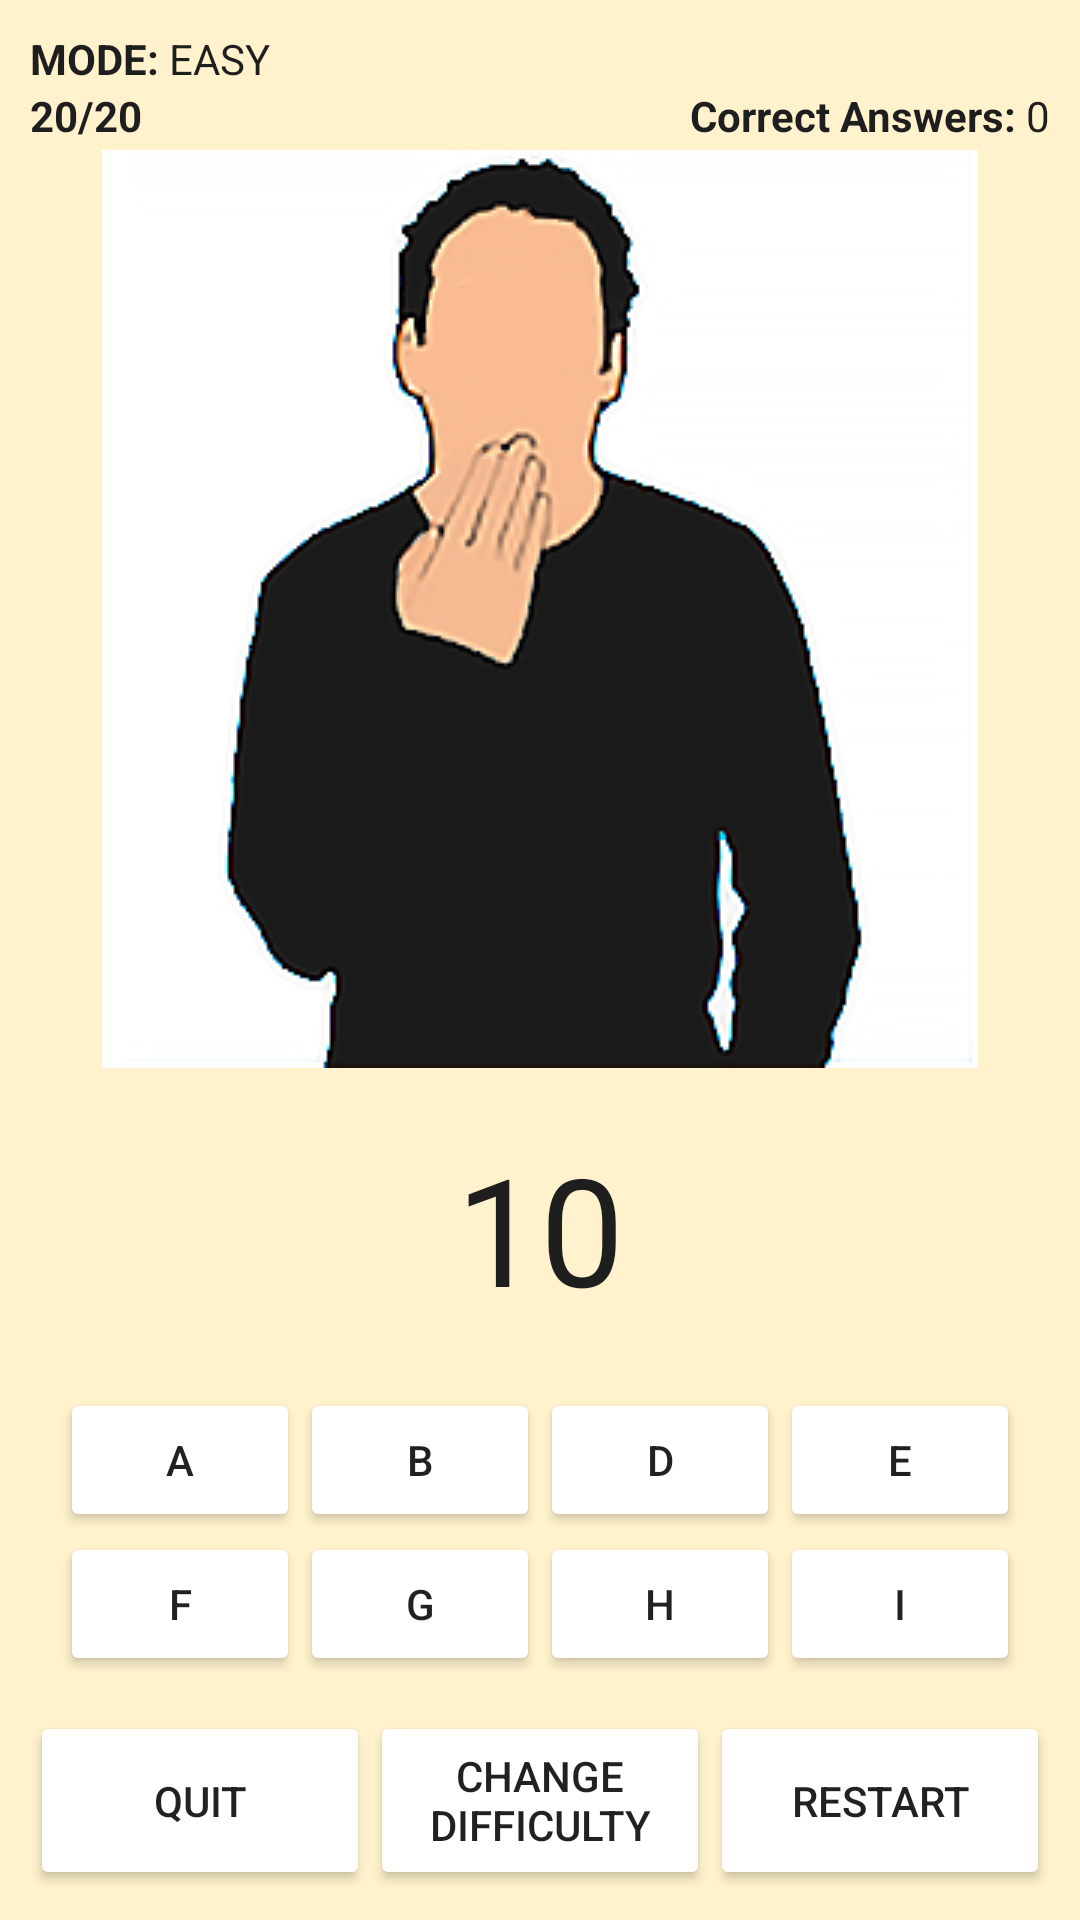

Reconstruct the res/layout file that produces this screen, plus the resources it refers to.
<!-- AndroidManifest.xml: application theme Theme.AppCompat.Light.NoActionBar -->
<!-- res/layout/fragment_guess_the_sign_game.xml -->
<?xml version="1.0" encoding="utf-8"?>
<androidx.constraintlayout.widget.ConstraintLayout xmlns:android="http://schemas.android.com/apk/res/android"
    xmlns:tools="http://schemas.android.com/tools"
    android:layout_width="match_parent"
    android:layout_height="match_parent"
    xmlns:app="http://schemas.android.com/apk/res-auto"
    tools:context=".MiniGames.GuessTheSign.GuessTheSignGame"
    android:background="@color/test">

    <androidx.cardview.widget.CardView
        android:visibility="gone"
        android:id="@+id/card_result"
        android:layout_width="match_parent"
        app:layout_constraintTop_toTopOf="parent"
        app:layout_constraintStart_toStartOf="parent"
        app:layout_constraintEnd_toEndOf="parent"
        app:layout_constraintBottom_toBottomOf="parent"
        android:background="@color/white"
        android:layout_height="match_parent">

        <RelativeLayout
            android:layout_width="match_parent"
            android:layout_height="match_parent">

            <nl.dionsegijn.konfetti.KonfettiView
                android:id="@+id/konfetti_view"
                android:layout_alignParentTop="true"
                android:layout_width="match_parent"
                android:layout_height="match_parent" />

            <LinearLayout
                android:layout_width="match_parent"
                android:layout_centerInParent="true"
                android:layout_gravity="center"
                android:layout_height="match_parent"
                android:gravity="center"
                android:orientation="vertical">

                <TextView
                    android:id="@+id/tv_final_score"
                    android:layout_width="wrap_content"
                    android:layout_height="wrap_content"
                    android:layout_marginBottom="20dp"
                    android:textSize="30dp"
                    android:text="SCORE"/>

                <TextView
                    android:id="@+id/tv_message"
                    android:layout_width="wrap_content"
                    android:layout_height="wrap_content"
                    android:textSize="30dp"
                    android:layout_marginBottom="40dp"
                    android:text="MESSAGE"/>

                <LinearLayout
                    android:layout_marginStart="30dp"
                    android:layout_marginEnd="30dp"
                    android:layout_width="match_parent"
                    android:layout_height="wrap_content"
                    android:orientation="vertical">

                    <Button
                        android:id="@+id/btn_final_restart"
                        android:layout_width="match_parent"
                        android:layout_height="wrap_content"
                        android:layout_marginBottom="10dp"
                        android:text="RESTART"/>

                    <Button
                        android:id="@+id/btn_final_change_difficulty"
                        android:layout_width="match_parent"
                        android:layout_height="wrap_content"
                        android:layout_marginBottom="10dp"
                        android:text="CHANGE DIFFICULTY"/>

                    <Button
                        android:id="@+id/btn_final_quit"
                        android:layout_width="match_parent"
                        android:layout_height="wrap_content"
                        android:text="QUIT"/>

                </LinearLayout>

            </LinearLayout>

        </RelativeLayout>


    </androidx.cardview.widget.CardView>

    <androidx.constraintlayout.widget.ConstraintLayout
        android:layout_margin="10dp"
        android:id="@+id/tv_header"
        android:layout_width="match_parent"
        android:layout_height="wrap_content"
        app:layout_constraintStart_toStartOf="parent"
        app:layout_constraintEnd_toEndOf="parent"
        app:layout_constraintTop_toTopOf="parent">

        <LinearLayout
            android:id="@+id/layout_header1"
            android:layout_width="match_parent"
            android:layout_height="wrap_content"
            app:layout_constraintTop_toTopOf="parent"
            app:layout_constraintStart_toStartOf="parent"
            android:orientation="horizontal"
            app:layout_constraintEnd_toEndOf="parent">

            <TextView
                android:textColor="#1E1E1E"
                android:textStyle="bold"
                android:layout_width="wrap_content"
                android:layout_height="match_parent"
                android:text="MODE: "/>

            <TextView
                android:textColor="#1E1E1E"
                android:id="@+id/tv_mode"
                android:layout_width="wrap_content"
                android:layout_height="match_parent"
                android:text="EASY"/>

        </LinearLayout>

        <TextView
            android:textColor="#1E1E1E"
            android:textStyle="bold"
            android:id="@+id/tv_question_num"
            android:layout_width="wrap_content"
            android:layout_height="match_parent"
            app:layout_constraintStart_toStartOf="parent"
            app:layout_constraintTop_toBottomOf="@id/layout_header1"
            app:layout_constraintBottom_toBottomOf="parent"
            android:text="20/20"/>

        <TextView
            android:textColor="#1E1E1E"
            android:layout_width="wrap_content"
            android:layout_height="wrap_content"
            android:textStyle="bold"
            app:layout_constraintEnd_toStartOf="@id/tv_correct_answers_num"
            app:layout_constraintTop_toBottomOf="@id/layout_header1"
            app:layout_constraintBottom_toBottomOf="parent"
            android:text="Correct Answers: "/>

        <TextView
            android:textColor="#1E1E1E"
            android:id="@+id/tv_correct_answers_num"
            android:layout_width="wrap_content"
            android:layout_height="wrap_content"
            app:layout_constraintEnd_toEndOf="parent"
            app:layout_constraintTop_toBottomOf="@id/layout_header1"
            app:layout_constraintBottom_toBottomOf="parent"
            android:text="0"/>

    </androidx.constraintlayout.widget.ConstraintLayout>

    <ImageView
        android:id="@+id/img_guess"
        android:src="@drawable/greeting_thankyou"
        app:layout_constraintTop_toBottomOf="@id/tv_header"
        app:layout_constraintStart_toStartOf="parent"
        app:layout_constraintEnd_toEndOf="parent"
        app:layout_constraintBottom_toTopOf="@id/tv_timer"
        android:layout_margin="20dp"
        android:layout_width="match_parent"
        android:layout_height="wrap_content"/>

    <TextView
        android:id="@+id/tv_timer"
        app:layout_constraintTop_toBottomOf="@id/img_guess"
        app:layout_constraintBottom_toTopOf="@id/layout_options"
        app:layout_constraintStart_toStartOf="parent"
        android:textSize="50sp"
        android:textColor="#1E1E1E"
        app:layout_constraintEnd_toEndOf="parent"
        android:layout_width="wrap_content"
        android:layout_height="wrap_content"
        android:text="10"/>

    <LinearLayout
        android:id="@+id/layout_options"
        app:layout_constraintStart_toStartOf="parent"
        app:layout_constraintEnd_toEndOf="parent"
        app:layout_constraintTop_toBottomOf="@id/tv_timer"
        app:layout_constraintBottom_toTopOf="@id/layout_footer"
        android:layout_margin="20dp"
        android:layout_width="match_parent"
        android:layout_height="wrap_content"
        android:orientation="vertical">

        <LinearLayout
            android:layout_width="match_parent"
            android:orientation="horizontal"
            android:gravity="center"
            android:layout_height="wrap_content"
            android:weightSum="4">

            <Button
                android:layout_weight="1"
                android:backgroundTint="@color/white"
                android:id="@+id/btn_option1"
                android:layout_width="wrap_content"
                android:layout_height="match_parent"
                android:text="A"/>

            <Button
                android:backgroundTint="@color/white"
                android:layout_weight="1"
                android:id="@+id/btn_option2"
                android:layout_width="wrap_content"
                android:layout_height="match_parent"
                android:text="B"/>

            <Button
                android:backgroundTint="@color/white"
                android:layout_weight="1"
                android:id="@+id/btn_option3"
                android:layout_width="wrap_content"
                android:text="D"
                android:layout_height="match_parent"/>

            <Button
                android:backgroundTint="@color/white"
                android:layout_weight="1"
                android:id="@+id/btn_option4"
                android:layout_width="wrap_content"
                android:text="E"
                android:layout_height="match_parent"/>

        </LinearLayout>

        <LinearLayout
            android:layout_width="match_parent"
            android:orientation="horizontal"
            android:gravity="center"
            android:layout_height="wrap_content"
            android:weightSum="4">

            <Button
                android:backgroundTint="@color/white"
                android:layout_weight="1"
                android:id="@+id/btn_option5"
                android:layout_width="match_parent"
                android:text="F"
                android:layout_height="match_parent"/>

            <Button
                android:backgroundTint="@color/white"
                android:layout_weight="1"
                android:id="@+id/btn_option6"
                android:layout_width="match_parent"
                android:text="G"
                android:layout_height="match_parent"/>

            <Button
                android:backgroundTint="@color/white"
                android:layout_weight="1"
                android:id="@+id/btn_option7"
                android:layout_width="match_parent"
                android:text="H"
                android:layout_height="match_parent"/>

            <Button
                android:backgroundTint="@color/white"
                android:layout_weight="1"
                android:id="@+id/btn_option8"
                android:layout_width="match_parent"
                android:text="I"
                android:layout_height="match_parent"/>

        </LinearLayout>

    </LinearLayout>

    <LinearLayout
        android:padding="10dp"
        android:id="@+id/layout_footer"
        app:layout_constraintStart_toStartOf="parent"
        app:layout_constraintEnd_toEndOf="parent"
        app:layout_constraintBottom_toBottomOf="parent"
        android:layout_width="match_parent"
        android:layout_height="wrap_content"
        android:weightSum="3">

        <Button
            android:backgroundTint="@color/white"
            android:layout_weight="1"
            android:id="@+id/btn_exit"
            android:layout_width="match_parent"
            android:text="QUIT"
            android:layout_height="match_parent"/>

        <Button
            android:backgroundTint="@color/white"
            android:layout_weight="1"
            android:id="@+id/btn_change_difficulty"
            android:layout_width="match_parent"
            android:layout_height="match_parent"
            android:text="CHANGE DIFFICULTY"/>

        <Button
            android:backgroundTint="@color/white"
            android:layout_weight="1"
            android:id="@+id/btn_restart"
            android:layout_width="match_parent"
            android:layout_height="match_parent"
            android:text="RESTART"/>

    </LinearLayout>


</androidx.constraintlayout.widget.ConstraintLayout>
<!-- resources referenced by this layout -->
<resources>
  <color name="test">#FFF2CC</color>
  <color name="white">#FFFFFFFF</color>
  <!-- drawable greeting_thankyou: jpg bitmap (drawable, 47483 bytes) -->
</resources>
